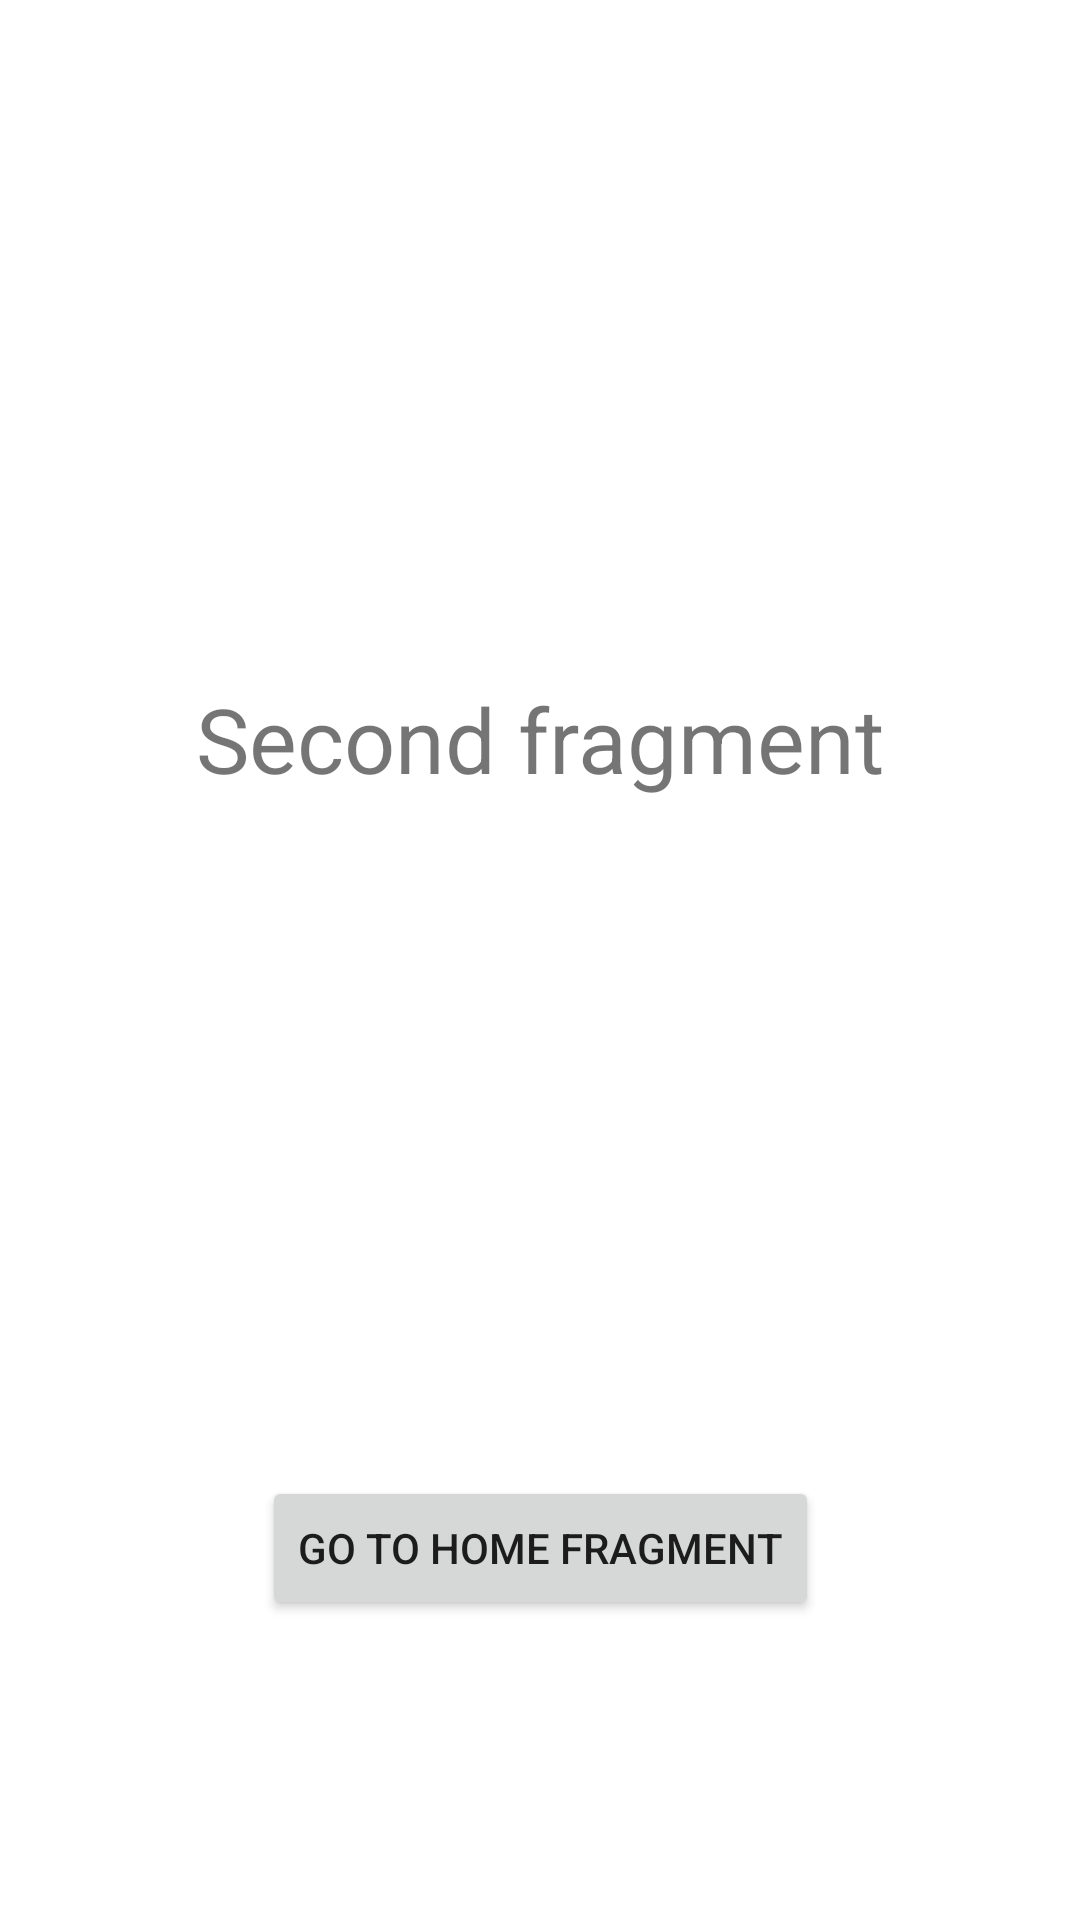

Reconstruct the res/layout file that produces this screen, plus the resources it refers to.
<!-- AndroidManifest.xml: application theme Theme.Fragmentnav -->
<!-- res/layout/fragment_datafragment.xml -->
<?xml version="1.0" encoding="utf-8"?>
<androidx.constraintlayout.widget.ConstraintLayout xmlns:android="http://schemas.android.com/apk/res/android"
    xmlns:app="http://schemas.android.com/apk/res-auto"
    xmlns:tools="http://schemas.android.com/tools"
    android:layout_width="match_parent"
    android:layout_height="match_parent"
    tools:context=".datafragment">

    

    <TextView
        android:id="@+id/textView"
        android:layout_width="wrap_content"
        android:layout_height="wrap_content"
        app:layout_constraintBottom_toTopOf="@+id/button2"
        android:textSize="30sp"
        android:text="Second fragment"
        app:layout_constraintEnd_toEndOf="parent"
        app:layout_constraintStart_toStartOf="parent"
        app:layout_constraintTop_toTopOf="parent" />

    <Button
        android:id="@+id/button2"
        android:layout_width="wrap_content"
        android:layout_height="wrap_content"
        android:layout_marginBottom="100dp"
        android:text="Go to Home fragment"
        app:layout_constraintBottom_toBottomOf="parent"
        app:layout_constraintEnd_toEndOf="parent"
        app:layout_constraintStart_toStartOf="parent"></Button>

</androidx.constraintlayout.widget.ConstraintLayout>
<!-- resources referenced by this layout -->
<resources>
  <style name="Theme.Fragmentnav" parent="Theme.MaterialComponents.DayNight.DarkActionBar">
          
          <item name="colorPrimary">@color/purple_500</item>
          <item name="colorPrimaryVariant">@color/purple_700</item>
          <item name="colorOnPrimary">@color/white</item>
          
          <item name="colorSecondary">@color/teal_200</item>
          <item name="colorSecondaryVariant">@color/teal_700</item>
          <item name="colorOnSecondary">@color/black</item>
          
          <item name="android:statusBarColor" tools:targetApi="l">?attr/colorPrimaryVariant</item>
          
      </style>
  <!-- not gathered from this repository: default colours our renderer supplied (Android Studio template values) -->
  <color name="purple_500">#FF6200EE</color>
  <color name="purple_700">#FF3700B3</color>
  <color name="teal_200">#FF03DAC5</color>
  <color name="teal_700">#FF018786</color>
  <color name="black">#FF000000</color>
  <color name="white">#FFFFFFFF</color>
</resources>
